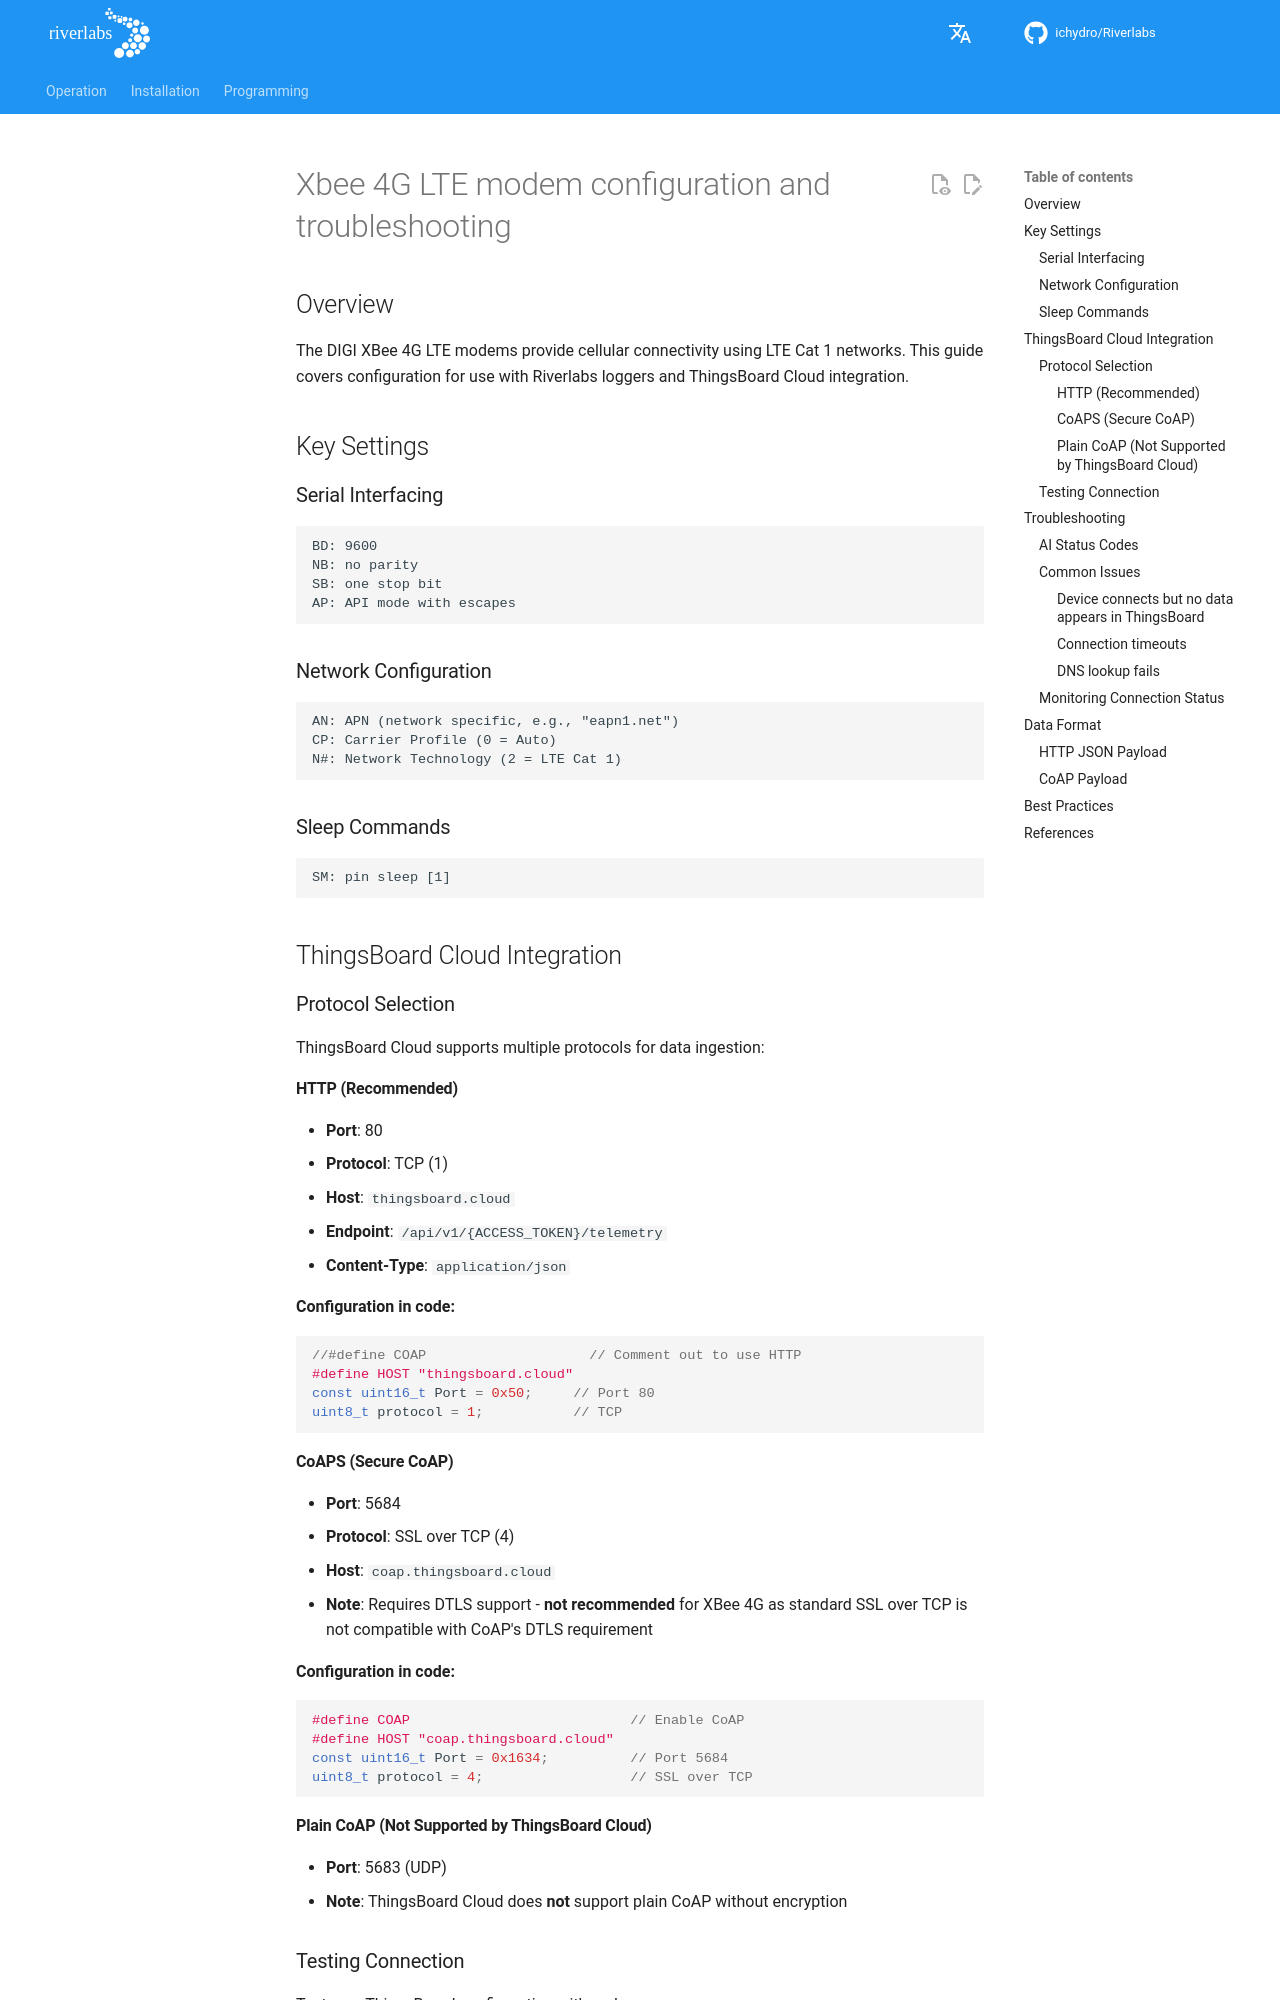

repository: ICHydro/Riverlabs · page: en/telemetry/xbee4G/index.html · generator: mkdocs

---
title: Xbee 4G LTE modem configuration and troubleshooting
tags:
keywords: 
last_updated: 1 February 2026
summary: "Configuration and troubleshooting guide for DIGI XBee 4G LTE modems with ThingsBoard integration"
sidebar: home_sidebar
permalink: xbee4G.html
---

## Overview

The DIGI XBee 4G LTE modems provide cellular connectivity using LTE Cat 1 networks. This guide covers configuration for use with Riverlabs loggers and ThingsBoard Cloud integration.

## Key Settings

### Serial Interfacing

```
BD: 9600
NB: no parity
SB: one stop bit
AP: API mode with escapes
```

### Network Configuration

```
AN: APN (network specific, e.g., "eapn1.net")
CP: Carrier Profile (0 = Auto)
N#: Network Technology (2 = LTE Cat 1)
```

### Sleep Commands

```
SM: pin sleep [1]
```

## ThingsBoard Cloud Integration

### Protocol Selection

ThingsBoard Cloud supports multiple protocols for data ingestion:

#### HTTP (Recommended)
- **Port**: 80
- **Protocol**: TCP (1)
- **Host**: `thingsboard.cloud`
- **Endpoint**: `/api/v1/{ACCESS_TOKEN}/telemetry`
- **Content-Type**: `application/json`

**Configuration in code:**
```cpp
//#define COAP                    // Comment out to use HTTP
#define HOST "thingsboard.cloud"
const uint16_t Port = 0x50;     // Port 80
uint8_t protocol = 1;           // TCP
```

#### CoAPS (Secure CoAP)
- **Port**: 5684
- **Protocol**: SSL over TCP (4)
- **Host**: `coap.thingsboard.cloud`
- **Note**: Requires DTLS support - **not recommended** for XBee 4G as standard SSL over TCP is not compatible with CoAP's DTLS requirement

**Configuration in code:**
```cpp
#define COAP                           // Enable CoAP
#define HOST "coap.thingsboard.cloud"
const uint16_t Port = 0x1634;          // Port 5684
uint8_t protocol = 4;                  // SSL over TCP
```

#### Plain CoAP (Not Supported by ThingsBoard Cloud)
- **Port**: 5683 (UDP)
- **Note**: ThingsBoard Cloud does **not** support plain CoAP without encryption

### Testing Connection

Test your ThingsBoard configuration with curl:

```bash
curl -v -X POST http://thingsboard.cloud/api/v1/{ACCESS_TOKEN}/telemetry \
  --header Content-Type:application/json \
  --data "{temperature:25}"
```

Replace `{ACCESS_TOKEN}` with your device's access token from ThingsBoard.

## Troubleshooting
